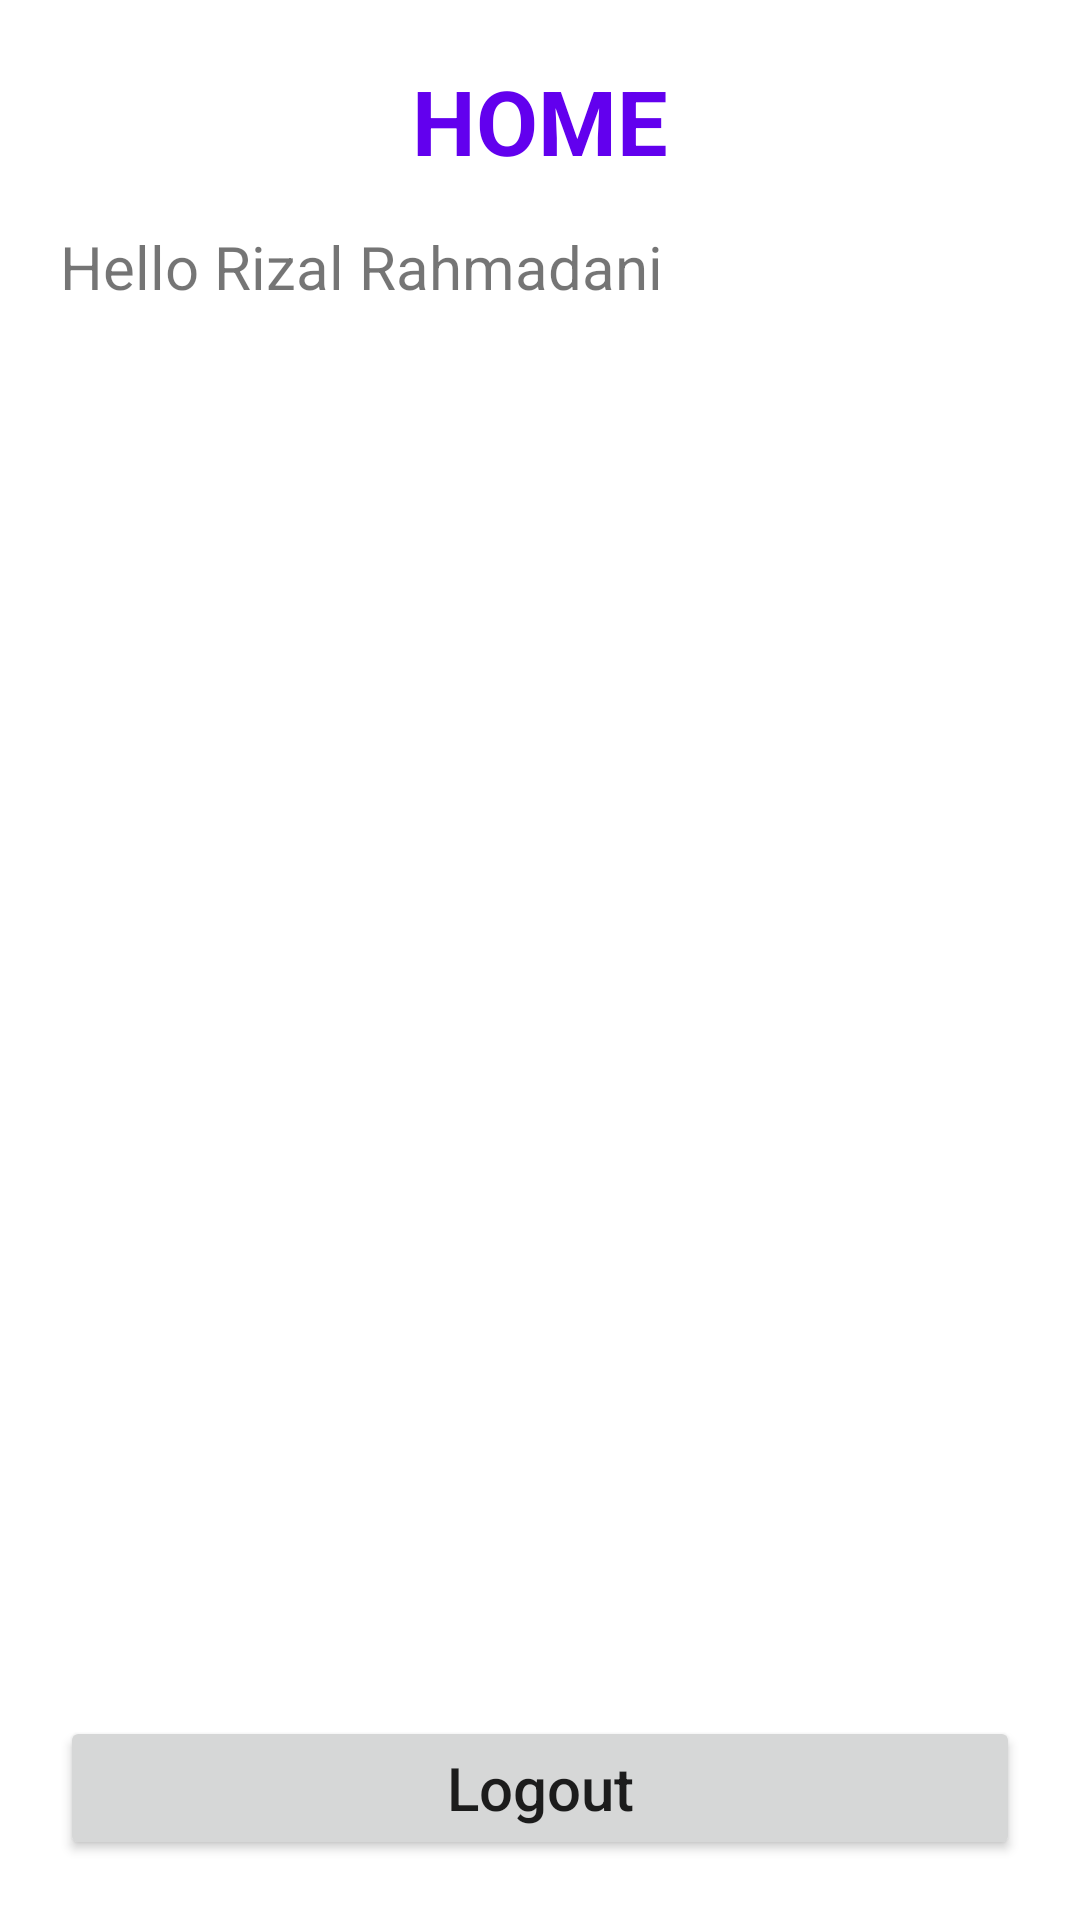

This screen was rendered from an Android layout file. Write that file and the resources it references.
<!-- AndroidManifest.xml: application theme Theme.TugasSharedPreferences -->
<!-- res/layout/fragment_home.xml -->
<?xml version="1.0" encoding="utf-8"?>
<RelativeLayout
    android:padding="20dp"
    xmlns:android="http://schemas.android.com/apk/res/android"
    xmlns:tools="http://schemas.android.com/tools"
    android:layout_width="match_parent"
    android:layout_height="match_parent"
    tools:context=".HomeFragment">

    <TextView
        android:layout_width="wrap_content"
        android:layout_height="wrap_content"
        android:text="HOME"
        android:textSize="30dp"
        android:textColor="@color/purple_500"
        android:id="@+id/tvHome"
        android:layout_centerHorizontal="true"
        android:textStyle="bold"/>
    <TextView
        android:id="@+id/tvFullName"
        android:layout_marginTop="15dp"
        android:textSize="20dp"
        android:layout_below="@id/tvHome"
        android:text="Hello Rizal Rahmadani"
        android:layout_width="wrap_content"
        android:layout_height="wrap_content"/>

    <Button
        android:id="@+id/btnLogout"
        android:layout_width="match_parent"
        android:layout_height="wrap_content"
        android:textSize="20dp"
        android:text="Logout"
        android:textAllCaps="false"
        android:layout_alignParentBottom="true"/>




</RelativeLayout>
<!-- resources referenced by this layout -->
<resources>
  <style name="Theme.TugasSharedPreferences" parent="Theme.MaterialComponents.DayNight.NoActionBar">
          
          <item name="colorPrimary">@color/purple_500</item>
          <item name="colorPrimaryVariant">@color/purple_700</item>
          <item name="colorOnPrimary">@color/white</item>
          
          <item name="colorSecondary">@color/teal_200</item>
          <item name="colorSecondaryVariant">@color/teal_700</item>
          <item name="colorOnSecondary">@color/black</item>
          
          <item name="android:statusBarColor" tools:targetApi="l">?attr/colorPrimaryVariant</item>
          
      </style>
  <!-- not gathered from this repository: default colours our renderer supplied (Android Studio template values) -->
  <color name="purple_500">#FF6200EE</color>
  <color name="purple_700">#FF3700B3</color>
  <color name="teal_200">#FF03DAC5</color>
  <color name="teal_700">#FF018786</color>
  <color name="black">#FF000000</color>
  <color name="white">#FFFFFFFF</color>
</resources>
